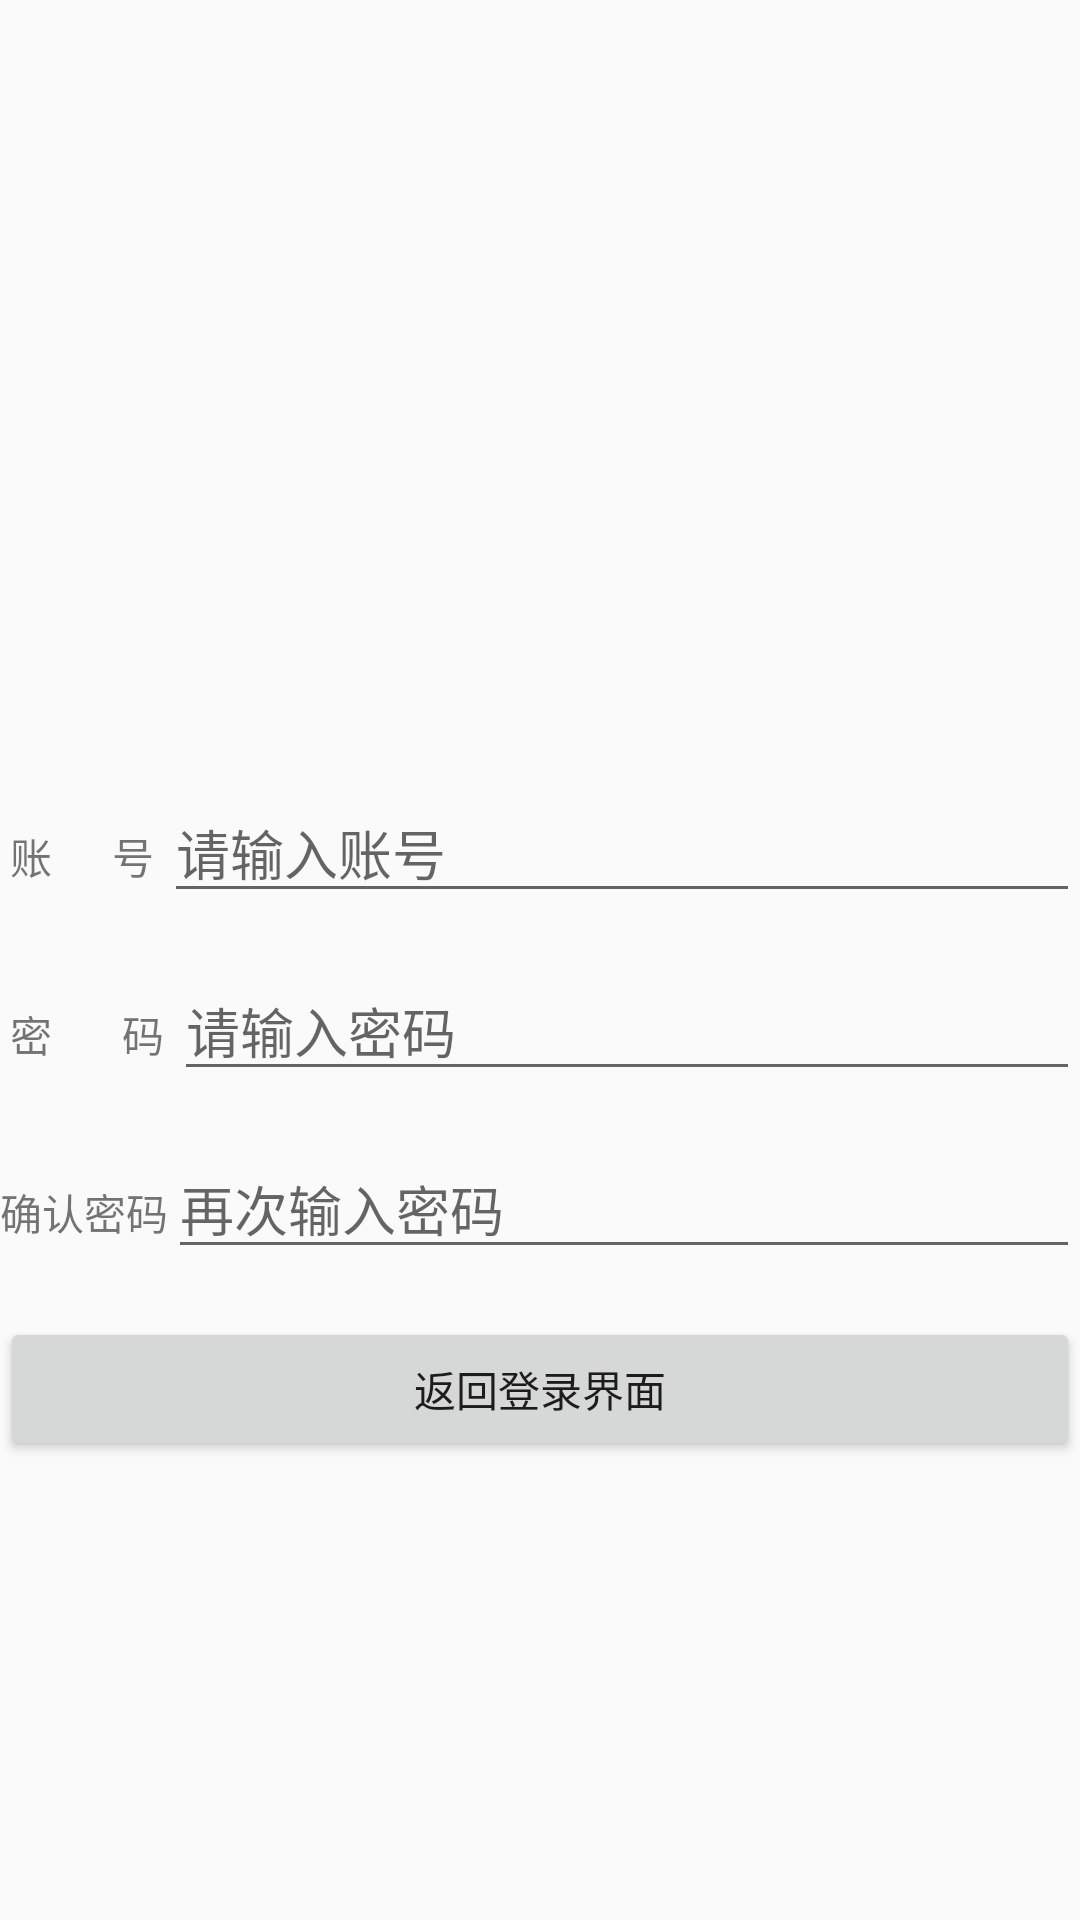

Layout XML and referenced resources for this Android screen:
<!-- AndroidManifest.xml: application theme AppTheme -->
<!-- res/layout/activity_teacher_res.xml -->
<?xml version="1.0" encoding="utf-8"?>
<android.support.constraint.ConstraintLayout xmlns:android="http://schemas.android.com/apk/res/android"
    xmlns:tools="http://schemas.android.com/tools"
    android:layout_width="match_parent"
    android:layout_height="match_parent"
    tools:context=".TeacherLogin_activity">
    <LinearLayout
        android:layout_width="match_parent"
        android:layout_height="match_parent"
        android:orientation="vertical"
        tools:context=".MainActivityT"
        >

        <ImageView
            android:layout_width="186dp"
            android:layout_height="133dp"
            android:layout_marginTop="64dp"
            android:layout_gravity="center_horizontal"
            android:src="@mipmap/teacher" />

        <LinearLayout
            android:layout_width="fill_parent"
            android:layout_height="wrap_content"
            android:orientation="horizontal"
            android:layout_marginTop="64dp">
            <TextView
                android:layout_width="wrap_content"
                android:layout_height="wrap_content"
                android:text=" 账      号 "
                />
            <EditText
                android:id="@+id/account"
                android:layout_width="match_parent"
                android:layout_height="wrap_content"
                android:hint="请输入账号"
                />
        </LinearLayout>
        <LinearLayout
            android:layout_width="fill_parent"
            android:layout_height="wrap_content"
            android:orientation="horizontal"
            android:layout_marginTop="16dp">
            <TextView
                android:layout_width="wrap_content"
                android:layout_height="wrap_content"
                android:text=" 密       码 "/>
            <EditText
                android:id="@+id/password"
                android:layout_width="match_parent"
                android:layout_height="wrap_content"
                android:hint="请输入密码" />
        </LinearLayout>
        <LinearLayout
            android:layout_width="fill_parent"
            android:layout_height="wrap_content"
            android:orientation="horizontal"
            android:layout_marginTop="16dp">
            <TextView
                android:layout_width="wrap_content"
                android:layout_height="wrap_content"
                android:text="确认密码"/>
            <EditText
                android:id="@+id/repassword"
                android:layout_width="match_parent"
                android:layout_height="wrap_content"
                android:hint="再次输入密码" />
        </LinearLayout>

        <Button
            android:id="@+id/fanhuidl"
            android:layout_width="fill_parent"
            android:layout_height="wrap_content"
            android:text="返回登录界面"
            android:layout_marginTop="16dp"/>
    </LinearLayout>
</android.support.constraint.ConstraintLayout>
<!-- resources referenced by this layout -->
<resources>
  <style name="AppTheme" parent="Theme.AppCompat.Light.NoActionBar">
          
          <item name="colorPrimary">@color/colorPrimary</item>
          <item name="colorPrimaryDark">@color/colorPrimaryDark</item>
          <item name="colorAccent">@color/colorAccent</item>
          <item name="android:statusBarColor">@android:color/transparent</item>
      </style>
  <!-- not gathered from this repository: default colours our renderer supplied (Android Studio template values) -->
  <color name="colorPrimary">#FF6200EE</color>
  <color name="colorPrimaryDark">#FF3700B3</color>
  <color name="colorAccent">#FF03DAC5</color>
</resources>
